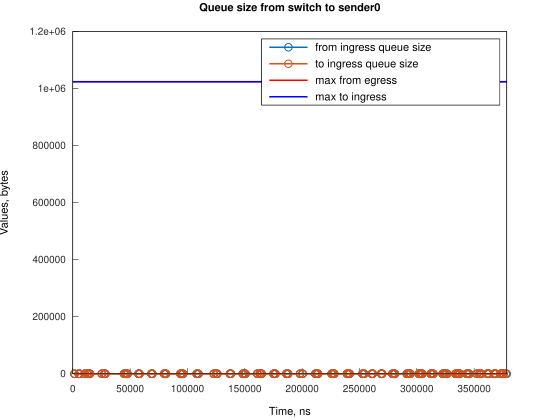

Source data for this figure (header and first rows):
Time, from_ingress_queue_size, to_ingress_queue_size
1490, 1, nan
1490, 0, 0
5216, 1, 0
5217, 0, 0
5961, 1, 0
5961, 0, 0
10433, 1, 0
10433, 0, 0
12667, 1, 0
12667, 0, 0
14160, 1, 0
14160, 0, 0
14906, 1, 0
14906, 0, 0
25332, 1, 0
25332, 0, 0
27567, 1, 0
27567, 0, 0
28312, 1, 0
28312, 0, 0
44705, 1, 0
44705, 0, 0
46198, 1, 0
46198, 0, 0
47689, 1, 0
47689, 0, 0
57370, 1, 0
57371, 0, 0
58120, 1, 0
58120, 0, 0
68545, 1, 0
68546, 0, 0
69290, 1, 0
69290, 0, 0
79721, 1, 0
79721, 0, 0
80466, 1, 0
80466, 0, 0
81215, 1, 0
81216, 0, 0
93877, 1, 0
93878, 0, 0
94622, 1, 0
94622, 0, 0
95368, 1, 0
95368, 0, 0
96117, 1, 0
96117, 0, 0
108033, 1, 0
108034, 0, 0
109528, 1, 0
109528, 0, 0
122940, 1, 0
122940, 0, 0
125170, 1, 0
125170, 0, 0
125915, 1, 0
125915, 0, 0
137091, 1, 0
137091, 0, 0
... 146 more rows
